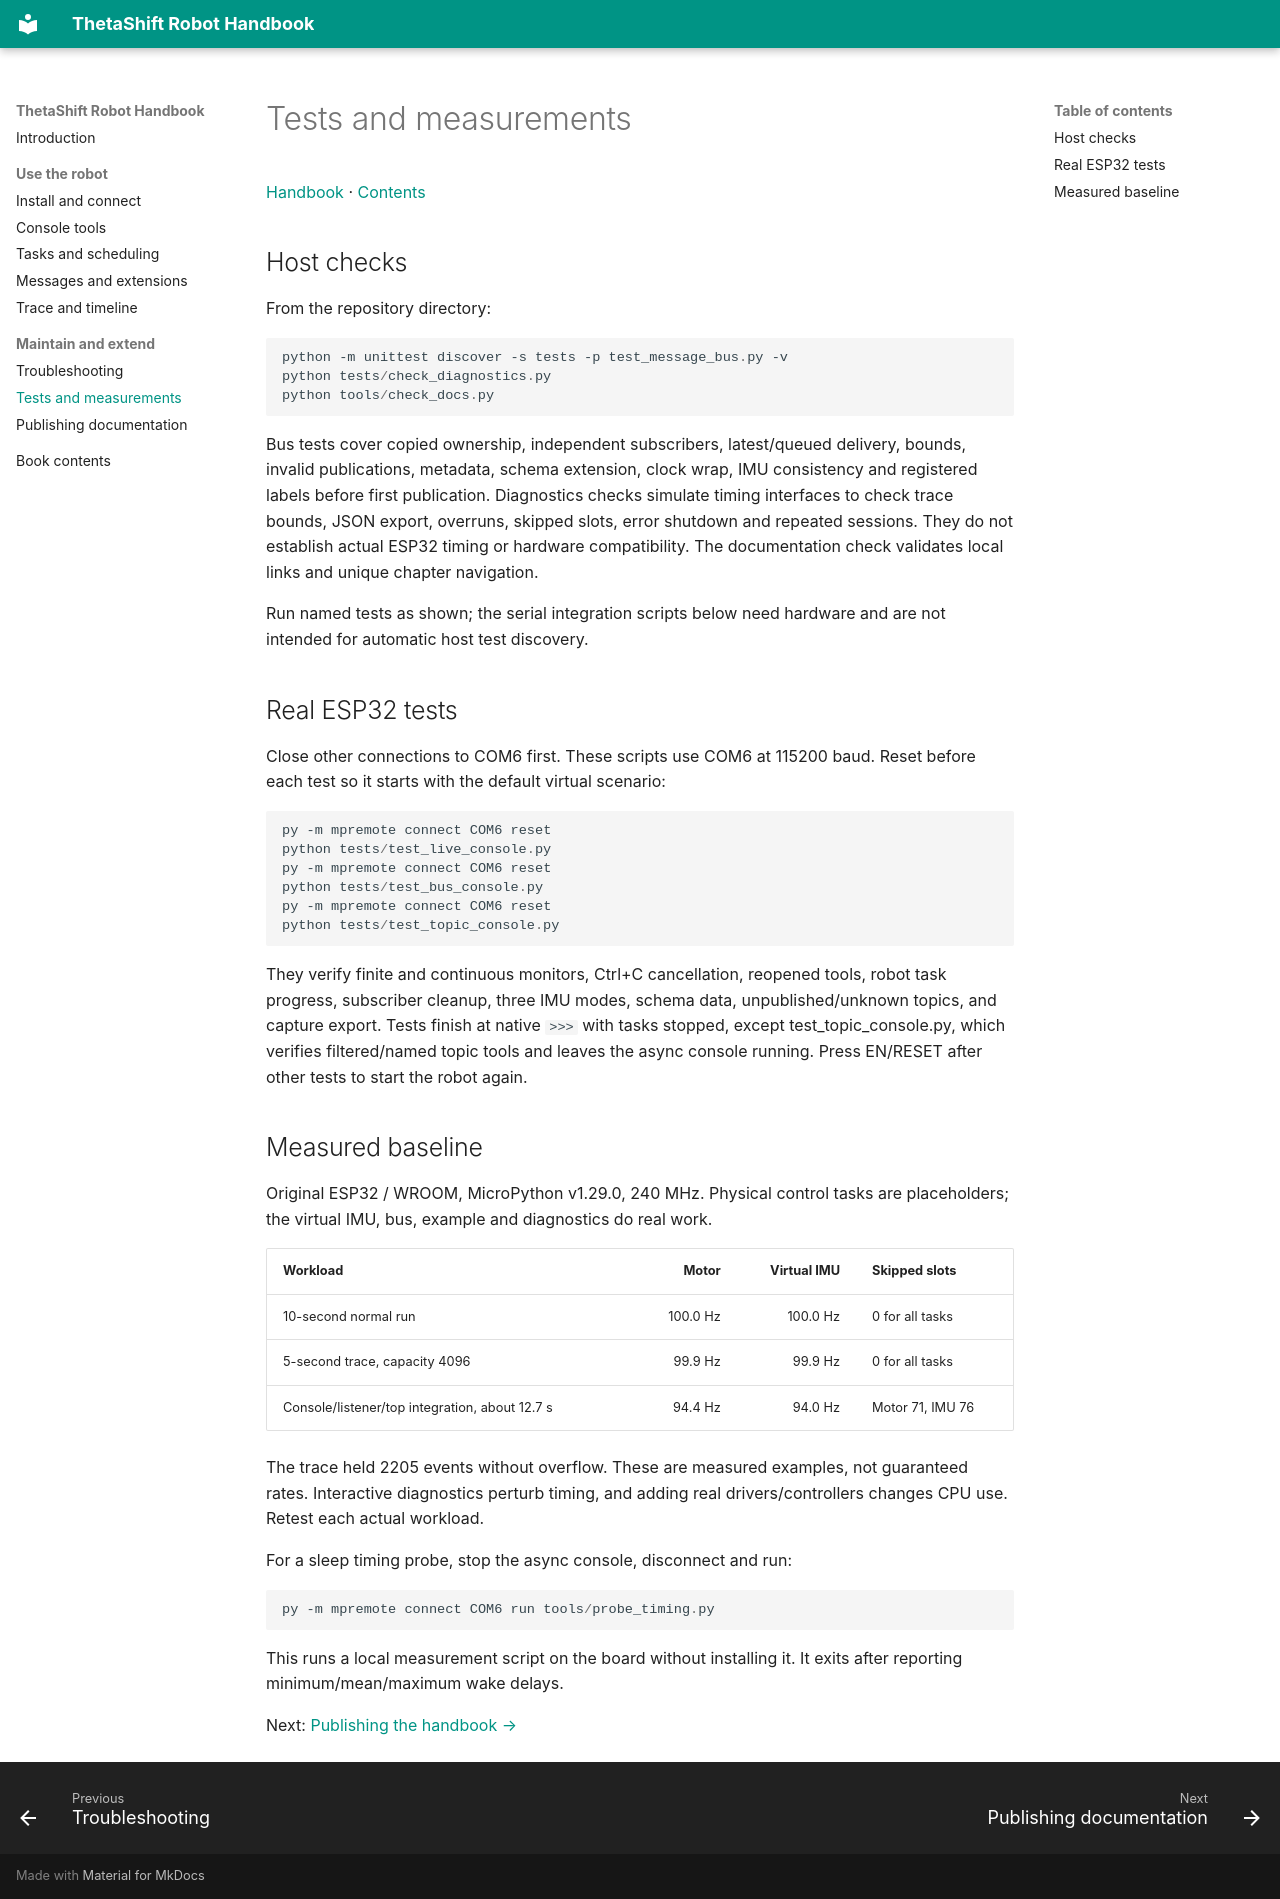

repository: skabhi/thetashift-spherical-robot · page: testing/index.html · generator: mkdocs

# Tests and measurements

[Handbook](README.md) · [Contents](SUMMARY.md)

## Host checks

From the repository directory:

```powershell
python -m unittest discover -s tests -p test_message_bus.py -v
python tests/check_diagnostics.py
python tools/check_docs.py
```

Bus tests cover copied ownership, independent subscribers, latest/queued
delivery, bounds, invalid publications, metadata, schema extension, clock
wrap, IMU consistency and registered labels before first publication.
Diagnostics checks simulate timing interfaces to check trace bounds,
JSON export, overruns, skipped slots, error shutdown and repeated sessions.
They do not establish actual ESP32 timing or hardware compatibility.
The documentation check validates local links and unique chapter navigation.

Run named tests as shown; the serial integration scripts below need hardware
and are not intended for automatic host test discovery.

## Real ESP32 tests

Close other connections to COM6 first. These scripts use COM6 at 115200 baud.
Reset before each test so it starts with the default virtual scenario:

```powershell
py -m mpremote connect COM6 reset
python tests/test_live_console.py
py -m mpremote connect COM6 reset
python tests/test_bus_console.py
py -m mpremote connect COM6 reset
python tests/test_topic_console.py
```

They verify finite and continuous monitors, Ctrl+C cancellation, reopened
tools, robot task progress, subscriber cleanup, three IMU modes, schema
data, unpublished/unknown topics, and capture export. Tests finish at native
`>>>` with tasks stopped, except test_topic_console.py, which verifies
filtered/named topic tools and leaves the async console running. Press
EN/RESET after other tests to start the robot again.

## Measured baseline

Original ESP32 / WROOM, MicroPython v1.29.0, 240 MHz. Physical control tasks
are placeholders; the virtual IMU, bus, example and diagnostics do real work.

| Workload | Motor | Virtual IMU | Skipped slots |
| --- | ---: | ---: | --- |
| 10-second normal run | 100.0 Hz | 100.0 Hz | 0 for all tasks |
| 5-second trace, capacity 4096 | 99.9 Hz | 99.9 Hz | 0 for all tasks |
| Console/listener/top integration, about 12.7 s | 94.4 Hz | 94.0 Hz | Motor 71, IMU 76 |

The trace held 2205 events without overflow. These are measured examples,
not guaranteed rates. Interactive diagnostics perturb timing, and adding
real drivers/controllers changes CPU use. Retest each actual workload.

For a sleep timing probe, stop the async console, disconnect and run:

```powershell
py -m mpremote connect COM6 run tools/probe_timing.py
```

This runs a local measurement script on the board without installing it.
It exits after reporting minimum/mean/maximum wake delays.

Next: [Publishing the handbook →](publishing.md)
